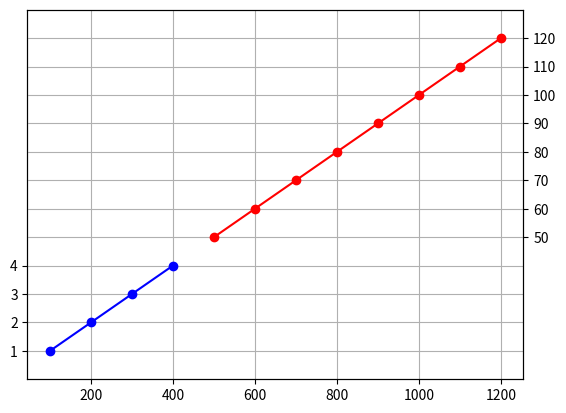

Generate this figure with matplotlib:
import matplotlib.pyplot as plt

x_väärtused_a = [100, 200, 300, 400]
y_väärtused_a = [1, 2, 3, 4]

x_väärtused_b = [500, 600, 700, 800, 900, 1000, 1100, 1200]
y_väärtused_b = [50, 60, 70, 80, 90, 100, 110, 120]

fig = plt.figure()          
ax2 = fig.add_subplot(1,1,1) 

ax = ax2.twinx()

ax2.plot(x_väärtused_a, y_väärtused_a, "o-b")
ax2.set_ylim(0, 13)
ax2.set_yticks([1,2,3,4])

ax.plot(x_väärtused_b, y_väärtused_b, "o-r") 
ax.set_ylim(0, 130)
ax.set_yticks([50,60,70,80,90,100,110,120])

ax.grid()
ax2.grid()
fig.show()                 